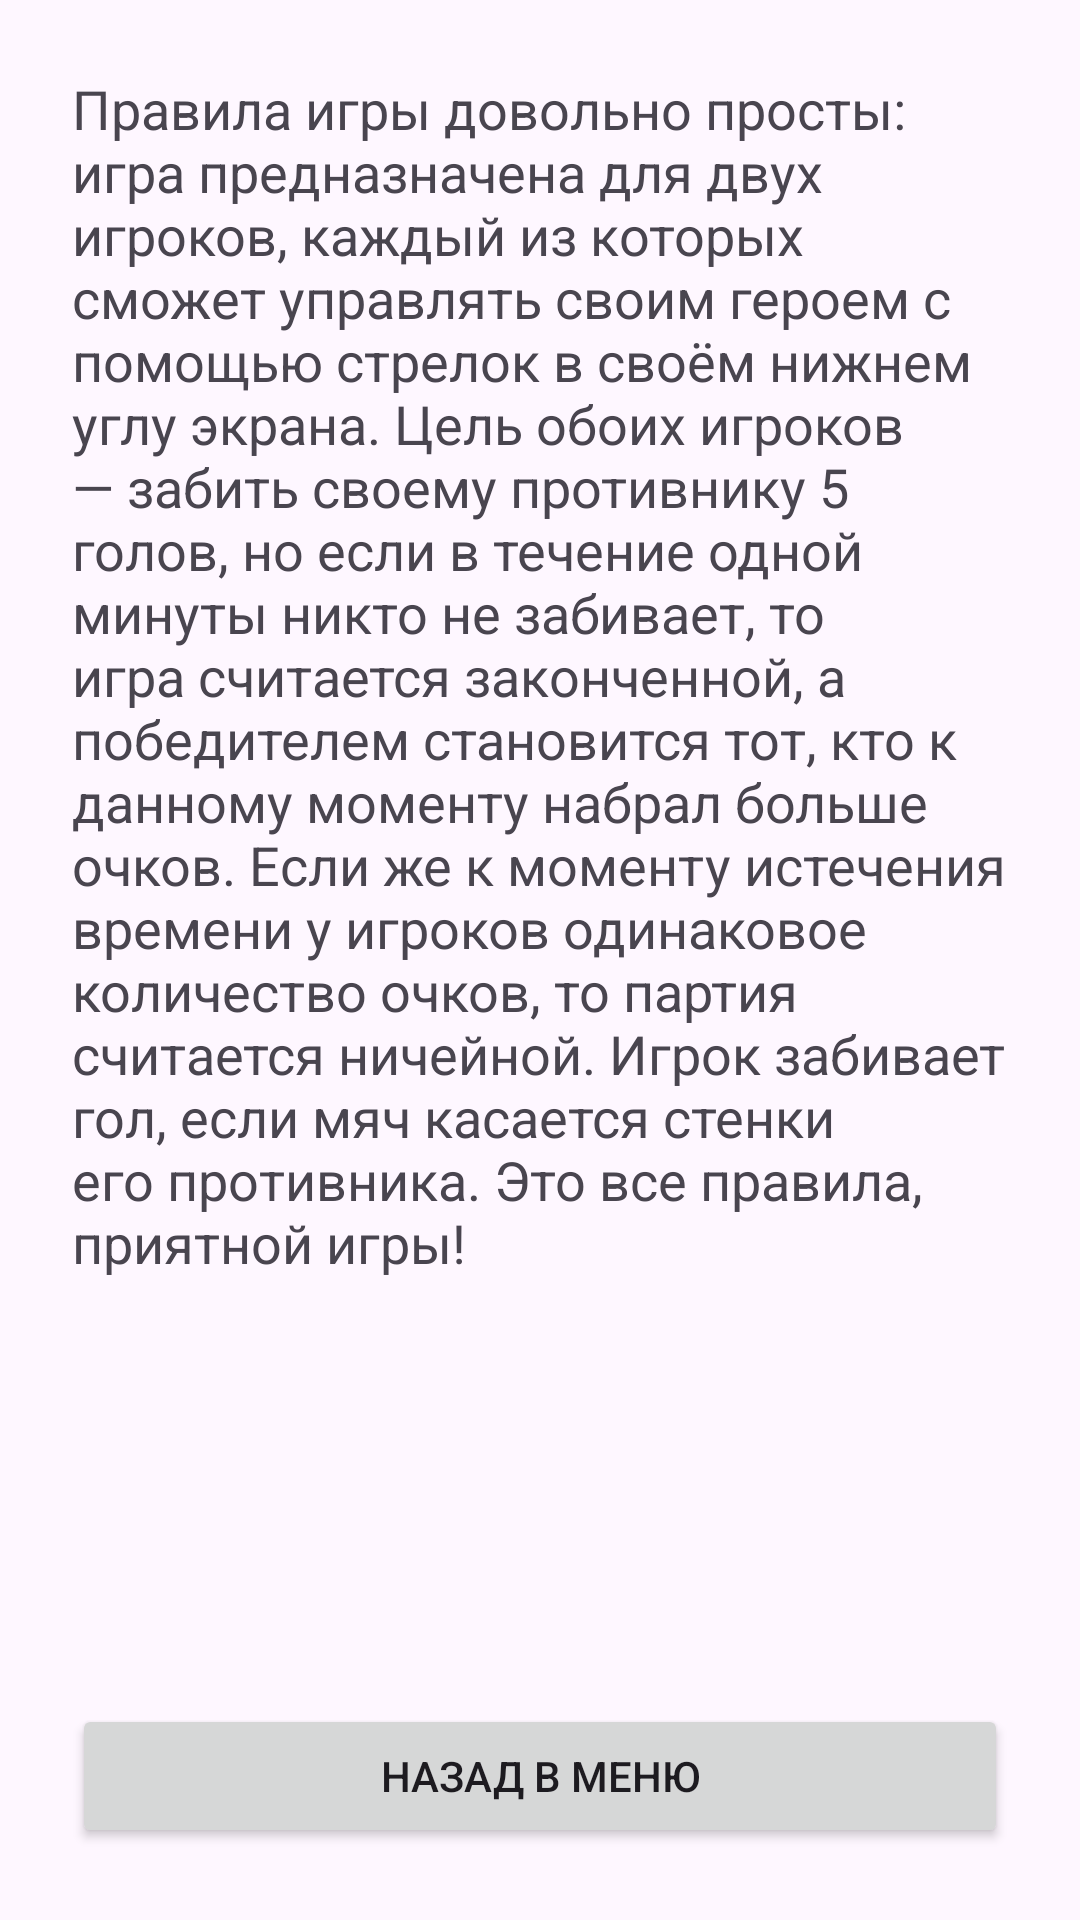

Reconstruct the res/layout file that produces this screen, plus the resources it refers to.
<!-- AndroidManifest.xml: application theme Theme.Pioneerball -->
<!-- res/layout/activity_rules.xml -->
<LinearLayout xmlns:android="http://schemas.android.com/apk/res/android"
    android:orientation="vertical"
    android:padding="24dp"
    android:layout_width="match_parent"
    android:layout_height="match_parent">

    <ScrollView
        android:layout_width="match_parent"
        android:layout_height="0dp"
        android:layout_weight="1">
        <TextView
            android:id="@+id/text_rules"
            android:layout_width="match_parent"
            android:layout_height="wrap_content"
            android:text="Правила игры довольно просты: игра предназначена для двух игроков, каждый из которых сможет управлять своим героем с помощью стрелок в своём нижнем углу экрана. Цель обоих игроков — забить своему противнику 5 голов, но если в течение одной минуты никто не забивает, то игра считается законченной, а победителем становится тот, кто к данному моменту набрал больше очков. Если же к моменту истечения времени у игроков одинаковое количество очков, то партия считается ничейной. Игрок забивает гол, если мяч касается стенки его противника. Это все правила, приятной игры!"
            android:textSize="18sp" />
    </ScrollView>

    <Button
        android:id="@+id/btn_back_rules"
        android:layout_width="match_parent"
        android:layout_height="wrap_content"
        android:text="Назад в меню" />
</LinearLayout>
<!-- resources referenced by this layout -->
<resources>
  <style name="Theme.Pioneerball" parent="Base.Theme.Pioneerball" />
  <style name="Base.Theme.Pioneerball" parent="Theme.Material3.DayNight.NoActionBar">
          
          
      </style>
</resources>
